The GitHub repository alvarobartt/serving-tensorflow-models contains a labelled image folder "dataset" with 42 categories: Abraham Grampa Simpson, Agnes Skinner, Apu Nahasapeemapetilon, Barney Gumble, Bart Simpson, Carl Carlson, Charles Montgomery Burns, Chief Wiggum, Cletus Spuckler, Comic Book Guy, Disco Stu, Edna Krabappel, Fat Tony, Gil, Groundskeeper Willie, Homer Simpson, Kent Brockman, Krusty the Clown, Lenny Leonard, Lionel Hutz, Lisa Simpson, Maggie Simpson, Marge Simpson, Martin Prince, Mayor Quimby, Milhouse Van Houten, Miss Hoover, Moe Szyslak, Ned Flanders, Nelson Muntz, Otto Mann, Patty Bouvier, Principal Skinner, Professor John Frink, Rainier Wolfcastle, Ralph Wiggum, Selma Bouvier, Sideshow Bob, Sideshow Mel, Snake Jailbird, Troy McClure, Waylon Smithers. Examples follow, each with its label.

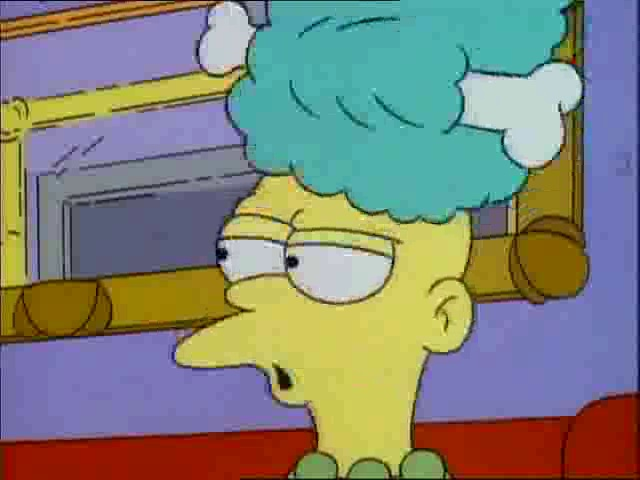
Label: Sideshow Mel

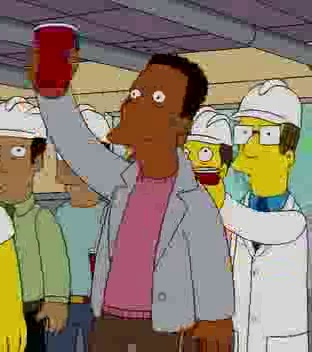
Label: Carl Carlson

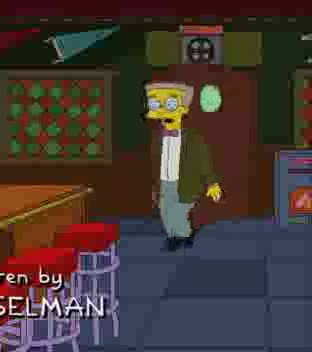
Label: Waylon Smithers

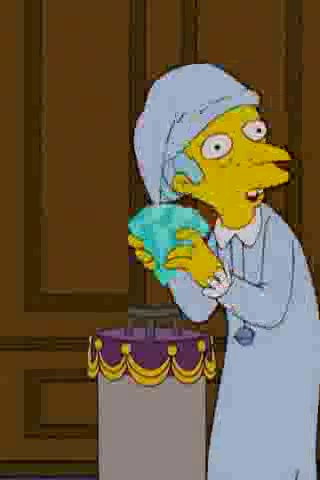
Label: Charles Montgomery Burns

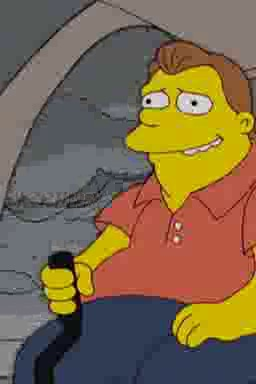
Label: Barney Gumble
